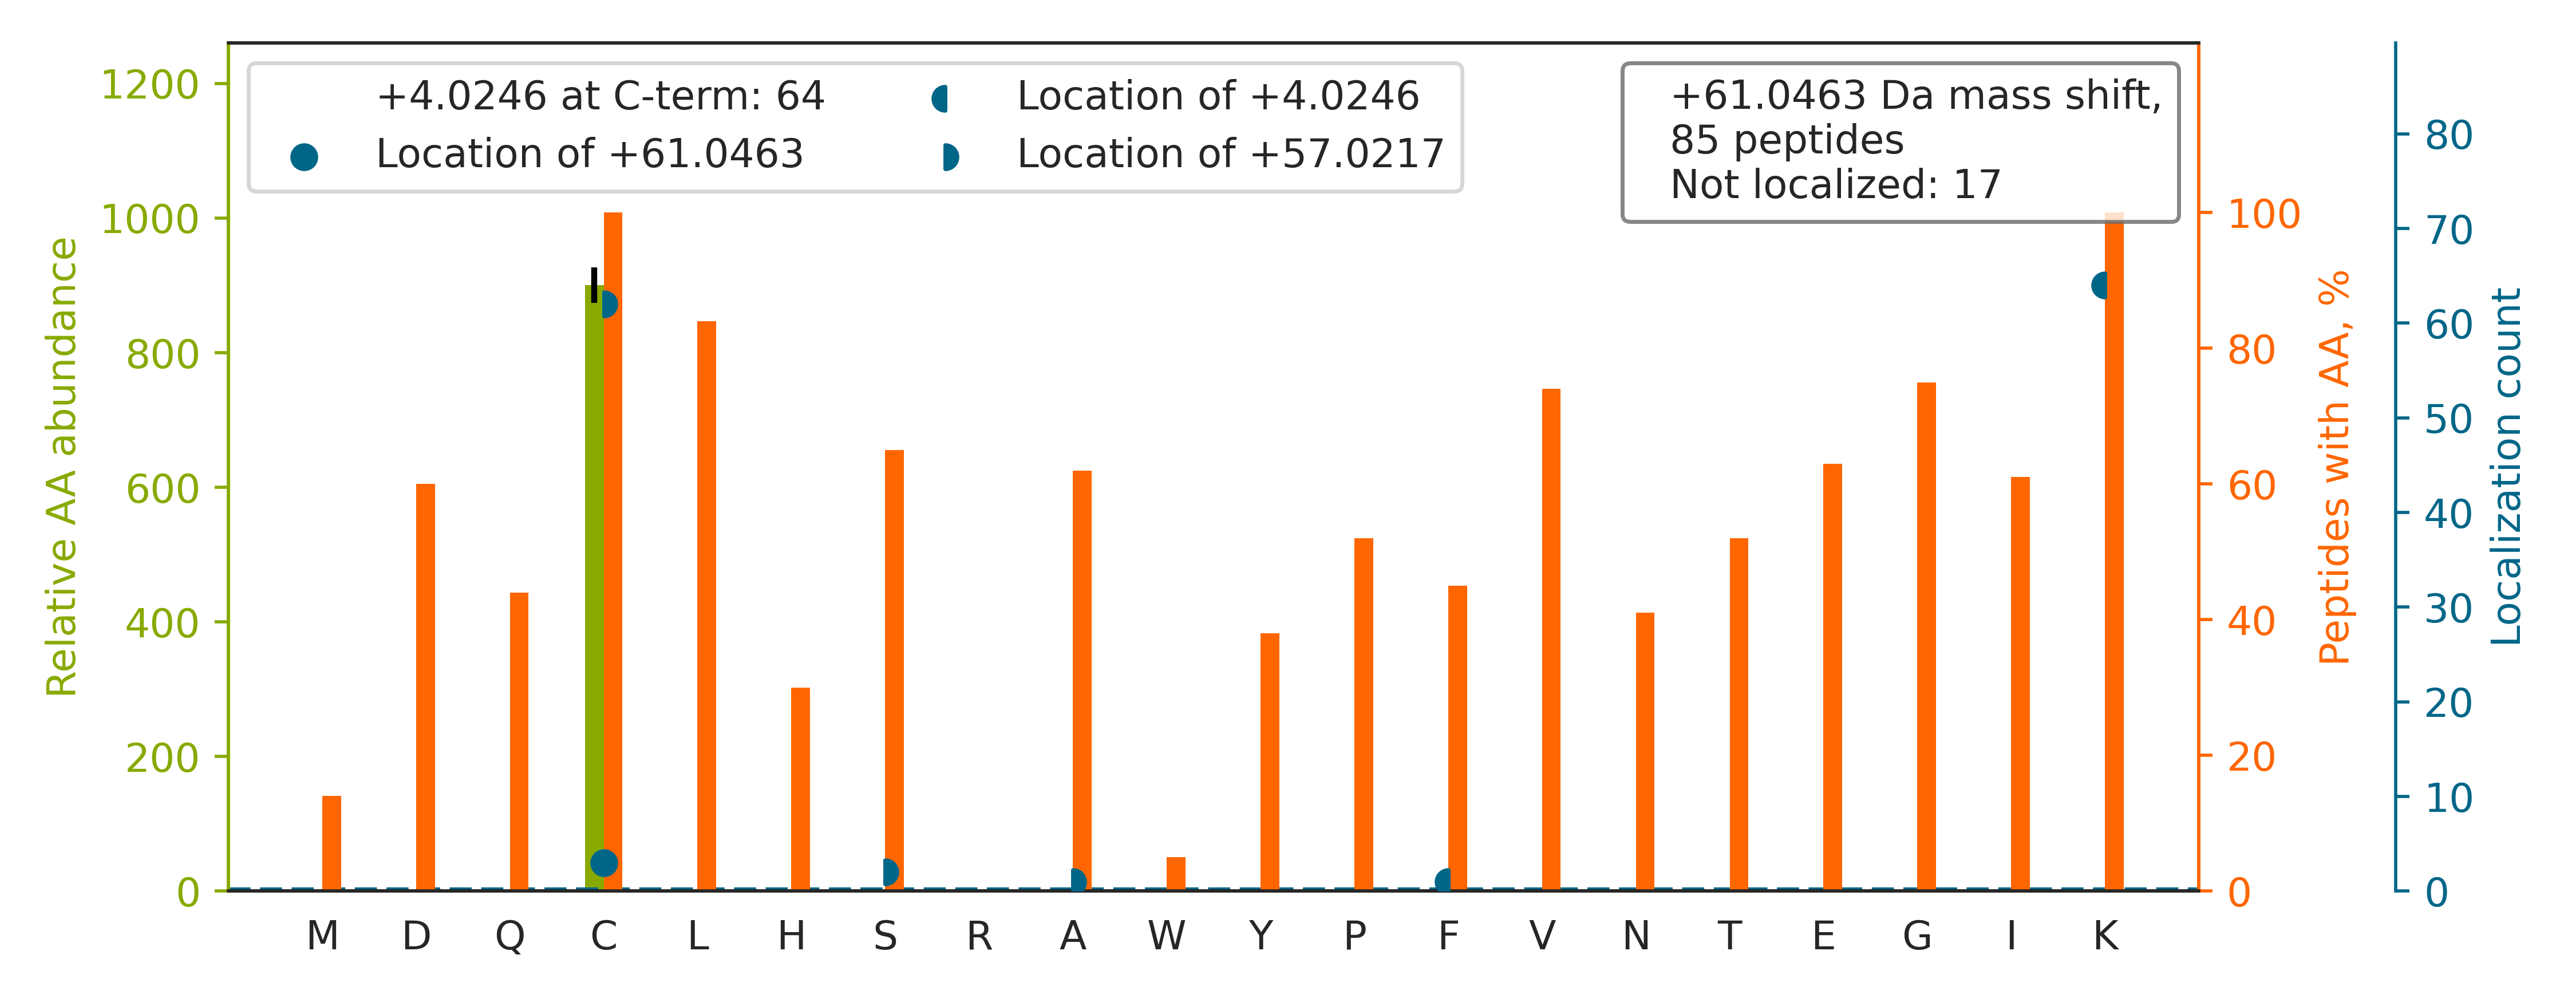

The file beside this chart, header and first rows:
top isoform	localization score	spectrum
TGVHHYSGNNIELGTAC[+57]GK[+4]	0.01727	QEXI22200.5802.5802.2
YQEAAPNVANNTGPHAASCFGAK		QEXI22200.14154.14154.3
SGETEDTFIADLVVGLC[+57]TGQIK[+4]	0.9391	QEXI22200.55179.55179.2
TVFAEHISDEC[+57]K[+4]	0.9347	QEXI22200.9149.9149.2
GPFVEAEVPDVDLECPDAK		QEXI22200.37222.37222.2
AVVHGILMGVPVPFPIPEPDGC[+61]K	0.891	QEXI22200.48484.48484.3
ITVVGVGQVGMAC[+57]AISILGK[+4]	0.939	QEXI22200.48350.48350.2
FQSAAIGALQEASEAYLVGLFEDTNLCAIHAK		QEXI22200.58106.58106.3
AIGAVPLIQGEYMIPCEK		QEXI22200.40913.40913.2
VNQIGSVTESIQAC[+57]K[+4]	0.9176	QEXI22200.19477.19477.2
QVLVAPGNAGTAC[+57]SEK[+4]	0.929	QEXI22200.11774.11774.2
AALETDENLLLC[+57]APTGAGK[+4]	0.9252	QEXI22200.33136.33136.2
VVLDVGSGTGILC[+57]MFAAK[+4]	0.8021	QEXI22200.48290.48290.2
ALSVGNIDDALQC[+57]YSEAIK[+4]	0.9392	QEXI22200.42465.42465.2
TGIEQGSDAGYLC[+57]ESQK[+4]	0.8665	QEXI22200.15166.15166.2
NLFEDQNTLTSIC[+57]EK[+4]	0.7676	QEXI22200.30119.30119.2
TYDPSGDSTLPTC[+57]SK[+4]	0.9239	QEXI22200.13129.13129.2
AITIAGVPQSVTEC[+61]VK	0.9117	QEXI22200.29387.29387.2
LPVVIGGLLDVDC[+57]SEDVIK[+4]	0.9237	QEXI22200.49377.49377.2
VLISSLQDC[+57]LHGIESK[+4]	0.9287	QEXI22200.29672.29672.3
YSNSALGHVNCTIK		QEXI22200.8612.8612.3
VTLLDGTEYSC[+57]DLEK[+4]	0.9306	QEXI22200.29931.29931.2
FVLSGANIMCPGLTSPGAK		QEXI22200.37119.37119.2
LIASYC[+57]NVGDIEGASK[+4]	0.02349	QEXI22200.23793.23793.2
DSEDNPQTLLFSATCPHWVFNVAK		QEXI22200.48494.48494.3
INQVFHGSC[+57]ITEGNELTK[+4]	0.804	QEXI22200.17709.17709.3
GAVVGIDLGTTNSC[+57]VAVMEGK[+4]	0.935	QEXI22200.35771.35771.2
FLDGNELTLADC[+57]NLLPK[+4]	0.9204	QEXI22200.44356.44356.2
GYLGPEQLPDC[+57]LK[+4]	0.9268	QEXI22200.29120.29120.2
ISLGLPVGAVINCADNTGAK		QEXI22200.39863.39863.2
GLYDGPVC[+57]EVSVTPK[+4]	0.931	QEXI22200.27210.27210.2
LDYFLLSHSLLPALC[+57]DSK[+4]	0.8915	QEXI22200.47062.47062.3
VQVQDNEGC[+57]PVEALVK[+4]	0.9247	QEXI22200.24352.24352.2
MDGTYAC[+57]SYTPVK[+4]	0.9214	QEXI22200.16080.16080.2
GAGTGGLGLTVEGPCEAK		QEXI22200.21976.21976.2
IVLTNPVC[+57]TEVGEK[+4]	0.9309	QEXI22200.24517.24517.2
LYSNAYLNDLAGCIK		QEXI22200.34536.34536.2
GLSNLFLSC[+57]PIPK[+4]	0.8931	QEXI22200.37212.37212.2
DQELYFFHELSPGSCFFLPK		QEXI22200.50774.50774.3
SSGEIVYC[+57]GQVFEK[+4]	0.8962	QEXI22200.22284.22284.2
VLTGVAGEDAEC[+57]HAAK[+4]	0.9309	QEXI22200.6697.6697.3
LHIVQVVC[+57]K[+4]	0.8773	QEXI22200.10473.10473.2
LTTLPSDFC[+57]GLTHLVK[+4]	0.9358	QEXI22200.35564.35564.3
FGANAILGVSLAVC[+57]K[+4]	0.2004	QEXI22200.38553.38553.3
AGPDSAGIALYSHEDVC[+57]VFK[+4]	0.9317	QEXI22200.29988.29988.3
LAGANPAVITC[+57]DELLLGHEK[+4]	0.9315	QEXI22200.31728.31728.3
VFANAPDSACVIGLK		QEXI22200.28575.28575.2
LLEVIILQC[+57]K[+4]	0.8901	QEXI22200.35437.35437.2
VIQNEFTVGEEC[+57]ELETMTGEK[+4]	0.9212	QEXI22200.34916.34916.3
ETVSEESNVLC[+57]LSK[+4]	0.986	QEXI22200.21626.21626.2
LHYGDLTDSTC[+57]LVK[+4]	0.9833	QEXI22200.21613.21613.3
LVVPASQC[+57]GSLIGK[+4]	0.9291	QEXI22200.23307.23307.2
ALYDTFSAFGNILSC[+57]K[+4]	0.9126	QEXI22200.48007.48007.3
YFLVGAGAIGC[+57]ELLK[+4]	0.9239	QEXI22200.42993.42993.2
IGLVEALC[+57]GFQFTFK[+4]	0.6222	QEXI22200.51942.51942.2
VTDDLVC[+57]LVYK[+4]	0.01943	QEXI22200.31950.31950.2
AGSVELLGAMAYCAPK		QEXI22200.32826.32826.2
GALVTVGQLSCYDQAK		QEXI22200.26885.26885.2
LATGSDDNC[+57]AAFFEGPPFK[+4]	0.9338	QEXI22200.36859.36859.2
ELAPAVSVLQLFCS[+57]SPK[+4]	0.01115	QEXI22200.50412.50412.3
... 25 more rows
